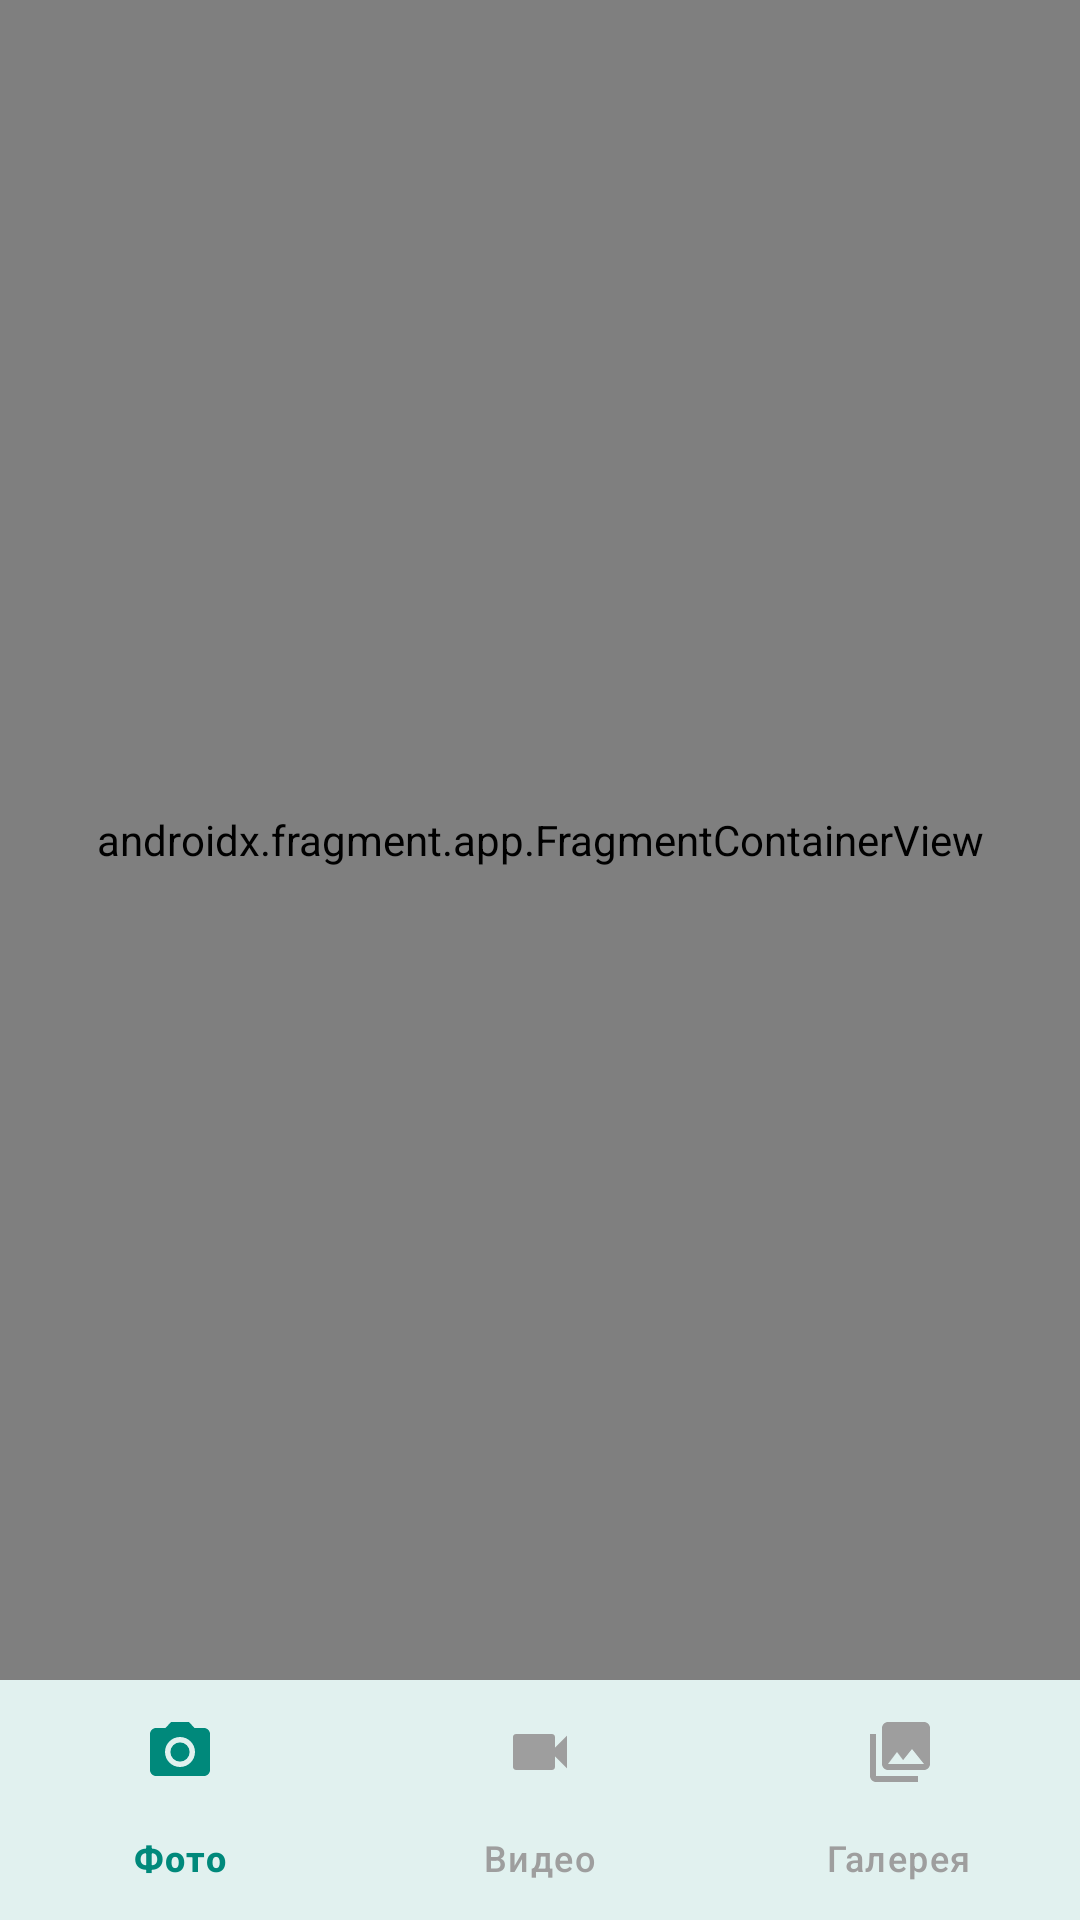

Android layout source for this screen:
<!-- AndroidManifest.xml: application theme Theme.CameraApp -->
<!-- res/layout/activity_main.xml -->
<?xml version="1.0" encoding="utf-8"?>
<androidx.constraintlayout.widget.ConstraintLayout xmlns:android="http://schemas.android.com/apk/res/android"
    xmlns:app="http://schemas.android.com/apk/res-auto"
    xmlns:tools="http://schemas.android.com/tools"
    android:id="@+id/main_container"
    android:layout_width="match_parent"
    android:layout_height="match_parent"
    android:background="@color/background"
    tools:context=".MainActivity">
    <androidx.fragment.app.FragmentContainerView
        android:id="@+id/nav_host_fragment"
        android:name="androidx.navigation.fragment.NavHostFragment"
        android:layout_width="0dp"
        android:layout_height="0dp"
        app:defaultNavHost="true"
        app:layout_constraintBottom_toTopOf="@id/bottom_navigation"
        app:layout_constraintEnd_toEndOf="parent"
        app:layout_constraintStart_toStartOf="parent"
        app:layout_constraintTop_toTopOf="parent"
        app:navGraph="@navigation/nav_graph" />
    <com.google.android.material.bottomnavigation.BottomNavigationView
        android:id="@+id/bottom_navigation"
        android:layout_width="0dp"
        android:layout_height="wrap_content"
        android:background="@color/nav_bar_background"
        app:itemIconTint="@color/bottom_nav_color"
        app:itemTextColor="@color/bottom_nav_color"
        app:labelVisibilityMode="labeled"
        app:layout_constraintBottom_toBottomOf="parent"
        app:layout_constraintEnd_toEndOf="parent"
        app:layout_constraintStart_toStartOf="parent"
        app:menu="@menu/bottom_nav_menu"
        app:elevation="8dp" />

</androidx.constraintlayout.widget.ConstraintLayout>
<!-- resources referenced by this layout -->
<resources>
  <color name="background">#FAFAFA</color>
  <color name="nav_bar_background">#FFFFFF</color>
  <style name="Theme.CameraApp" parent="Theme.Material3.Light.NoActionBar">
          <item name="colorPrimary">@color/primary</item>
          <item name="colorPrimaryVariant">@color/primary_variant</item>
          <item name="colorOnPrimary">@color/on_primary</item>
          <item name="colorSecondary">@color/secondary</item>
          <item name="colorSecondaryVariant">@color/secondary_variant</item>
          <item name="colorOnSecondary">@color/on_secondary</item>
          <item name="android:colorBackground">@color/background</item>
          <item name="colorSurface">@color/surface</item>
          <item name="colorOnBackground">@color/on_background</item>
          <item name="colorOnSurface">@color/on_surface</item>
          <item name="android:statusBarColor">@color/transparent</item>
          <item name="android:navigationBarColor">@color/transparent</item>
          <item name="android:windowLightStatusBar">true</item>
          <item name="android:windowLightNavigationBar">true</item>
          <item name="android:windowDrawsSystemBarBackgrounds">true</item>
          <item name="android:windowTranslucentStatus">false</item>
          <item name="android:windowTranslucentNavigation">false</item>
          <item name="materialThemeOverlay">@style/ThemeOverlay.CameraApp</item>
      </style>
  <color name="primary">#00897B</color>
  <color name="primary_variant">#00695C</color>
  <color name="on_primary">#FFFFFF</color>
  <color name="secondary">#FF6B6B</color>
  <color name="secondary_variant">#EE5A5A</color>
  <color name="on_secondary">#FFFFFF</color>
  <color name="surface">#FFFFFF</color>
  <color name="on_background">#212121</color>
  <color name="on_surface">#212121</color>
  <color name="transparent">#00000000</color>
  <style name="ThemeOverlay.CameraApp" parent="">
          <item name="colorPrimary">@color/primary</item>
          <item name="colorSecondary">@color/secondary</item>
      </style>
</resources>
